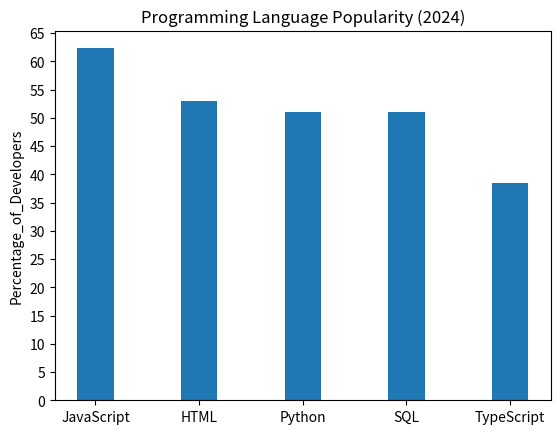

This chart was generated by the following Python code:
import numpy as np
import matplotlib.pyplot as plt

# create dictionary
language_popularity = {
    "JavaScript": 62.3,
    "c": 52.9,
    "Python": 51,
    "SQL": 51,
    "TypeScript": 38.5
}

# print dictionary
print(language_popularity)

# draw the bar graph and give some information about the bar graph
N = 5
a = 62.3
b = 52.9
c = 51
d = 51
e = 38.5
Percentage_of_Developers = (a,b,c,d,e)
ind = np.arange(N)
width = 0.35
p1 = plt.bar(ind, Percentage_of_Developers, width)
plt.xticks(ind, ("JavaScript","HTML","Python","SQL","TypeScript"))
plt.yticks(np.arange(0,70,5))
plt.ylabel("Percentage_of_Developers")
plt.title("Programming Language Popularity (2024)")
plt.show()

# check the usage rate of languages in the dictionary
query_language = "Python"  # you can choose the keys in the dictionary
print(f"{query_language} is used by {language_popularity.get(query_language)}% of developers.")